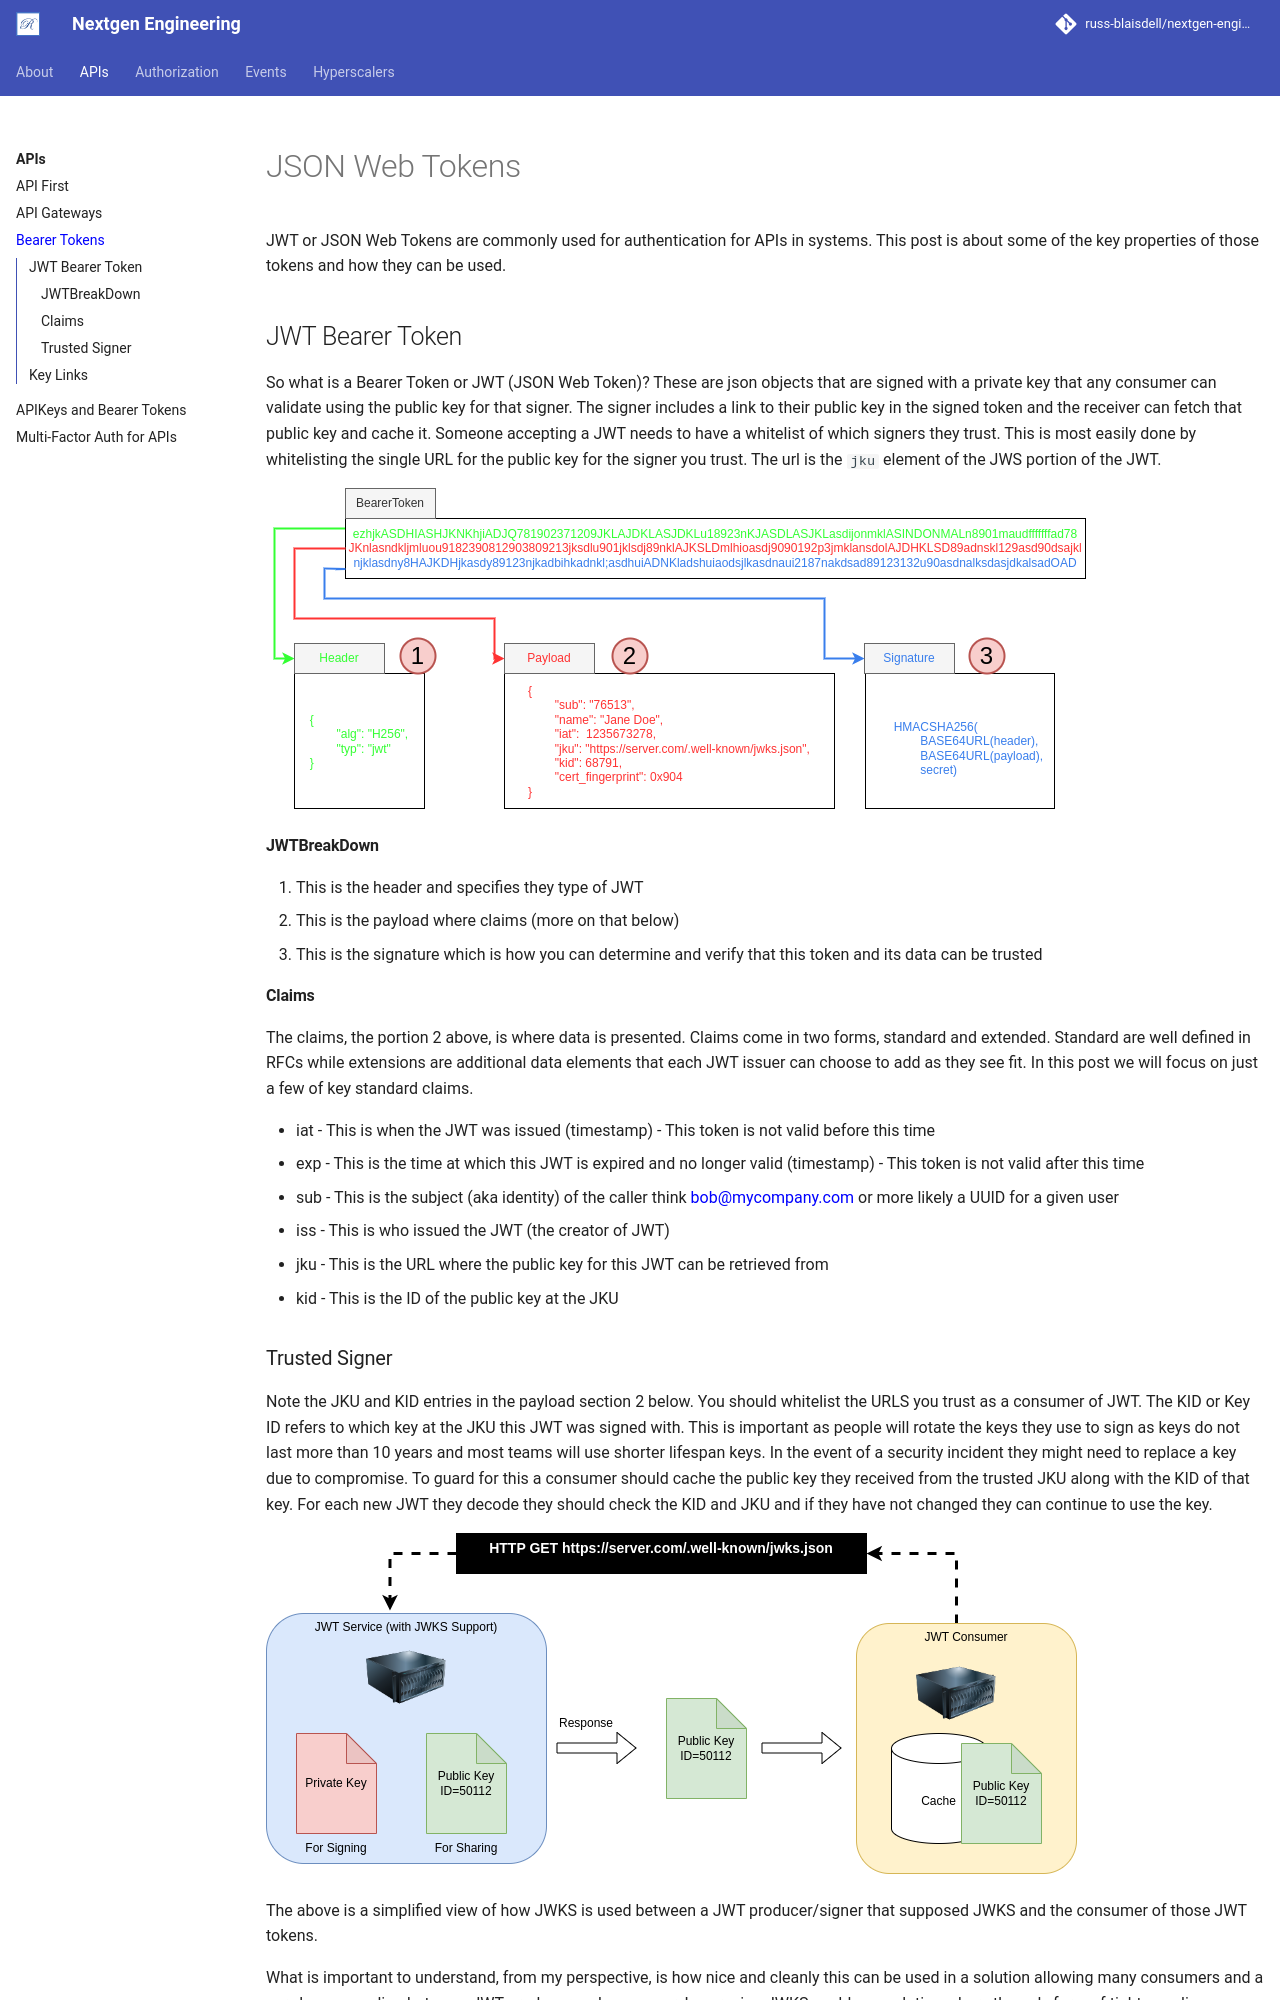

repository: russ-blaisdell/nextgen-engineering · page: bearer-token/overview/index.html · generator: mkdocs

# JSON Web Tokens

  JWT or JSON Web Tokens are commonly used for authentication for APIs in systems.  This post is about some of the key properties of those tokens and how they can be used.

## JWT Bearer Token
  So what is a Bearer Token or JWT (JSON Web Token)?  These are json objects that are signed with a private key that any consumer can validate using the public key for that signer.  The signer
includes a link to their public key in the signed token and the receiver can fetch that public key and cache it.  Someone accepting a JWT needs to have a whitelist of which signers they 
trust.  This is most easily done by whitelisting the single URL for the public key for the signer you trust.  The url is the `jku` element of the JWS portion of the JWT.

![JWT Token Breakdown](../images/bearertoken/JSON-Web-Token.png)

#### JWTBreakDown
1. This is the header and specifies they type of JWT
2. This is the payload where claims (more on that below)
3. This is the signature which is how you can determine and verify that this token and its data can be trusted

#### Claims
  The claims, the portion 2 above, is where data is presented.  Claims come in two forms, standard and extended.  Standard are well defined in RFCs while extensions are additional
data elements that each JWT issuer can choose to add as they see fit.  In this post we will focus on just a few of key standard claims.

* iat - This is when the JWT was issued (timestamp) - This token is not valid before this time 
* exp - This is the time at which this JWT is expired and no longer valid (timestamp) - This token is not valid after this time
* sub - This is the subject (aka identity) of the caller think bob@mycompany.com or more likely a UUID for a given user
* iss - This is who issued the JWT (the creator of JWT)
* jku - This is the URL where the public key for this JWT can be retrieved from
* kid - This is the ID of the public key at the JKU
